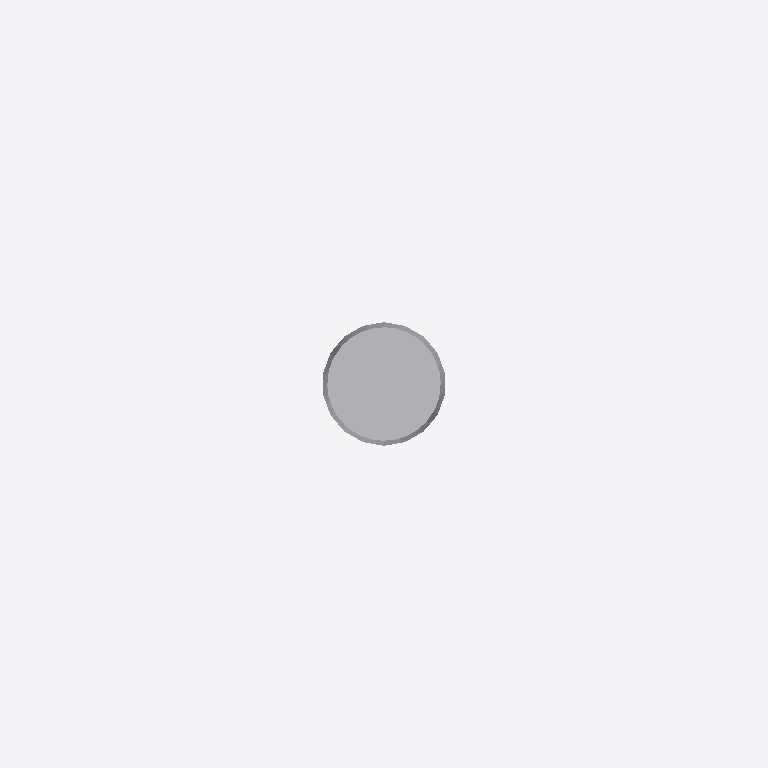
Plan cut of the same IFC building model at storey 'Port De Barcelona' (level 0.00 m, cut at 1.40 m), seen from above with north up, elements coloured by IFC class: 1 other element (light grey). Cut surfaces are drawn darker.
Extent 1.1 m × 0.2 m × 12.0 m (x, y, z). Storeys (1): Port De Barcelona at 0.00 m. Elements (1): 1 IfcFlowTerminal.

HEADER;
FILE_DESCRIPTION(('ViewDefinition [CoordinationView_V2.0]'),'2;1');
FILE_NAME('','',(''),(''),'','','');
FILE_SCHEMA(('IFC2X3'));
ENDSEC;
DATA;
#105=IFCPROJECT('34UKVHeH5CHvrwyycS_2aZ',$,'Port De Barcelona',$,$,'Port De Barcelona','Port De Barcelona',(#97),#92);
#130=IFCSITE('34UKVHeH5CHvrwyycS_2aX',$,'Default',$,$,#127,$,$,.ELEMENT.,(42,21,31,181945),(-71,-3,-24,-263305),0.0,$,$);
#115=IFCBUILDING('34UKVHeH5CHvrwyycS_2aY',$,'Port De Barcelona',$,$,#32,$,'Port De Barcelona',.ELEMENT.,$,$,$);
#124=IFCBUILDINGSTOREY('34UKVHeH5CHvrwyybZ1_NS',$,'Port De Barcelona',$,'Level:8mm Head',#122,$,'Port De Barcelona',.ELEMENT.,0.0);
#14998=IFCFLOWTERMINAL('17o7wfm2n4wgtEkqv$ReeH',$,'APBCN-URB-MOB-Farola_Baculo_Doble:Tipo1:237885',$,'APBCN-URB-MOB-Farola_Baculo_Doble:Tipo1',#14996,#14991,'237885');
ENDSEC;
